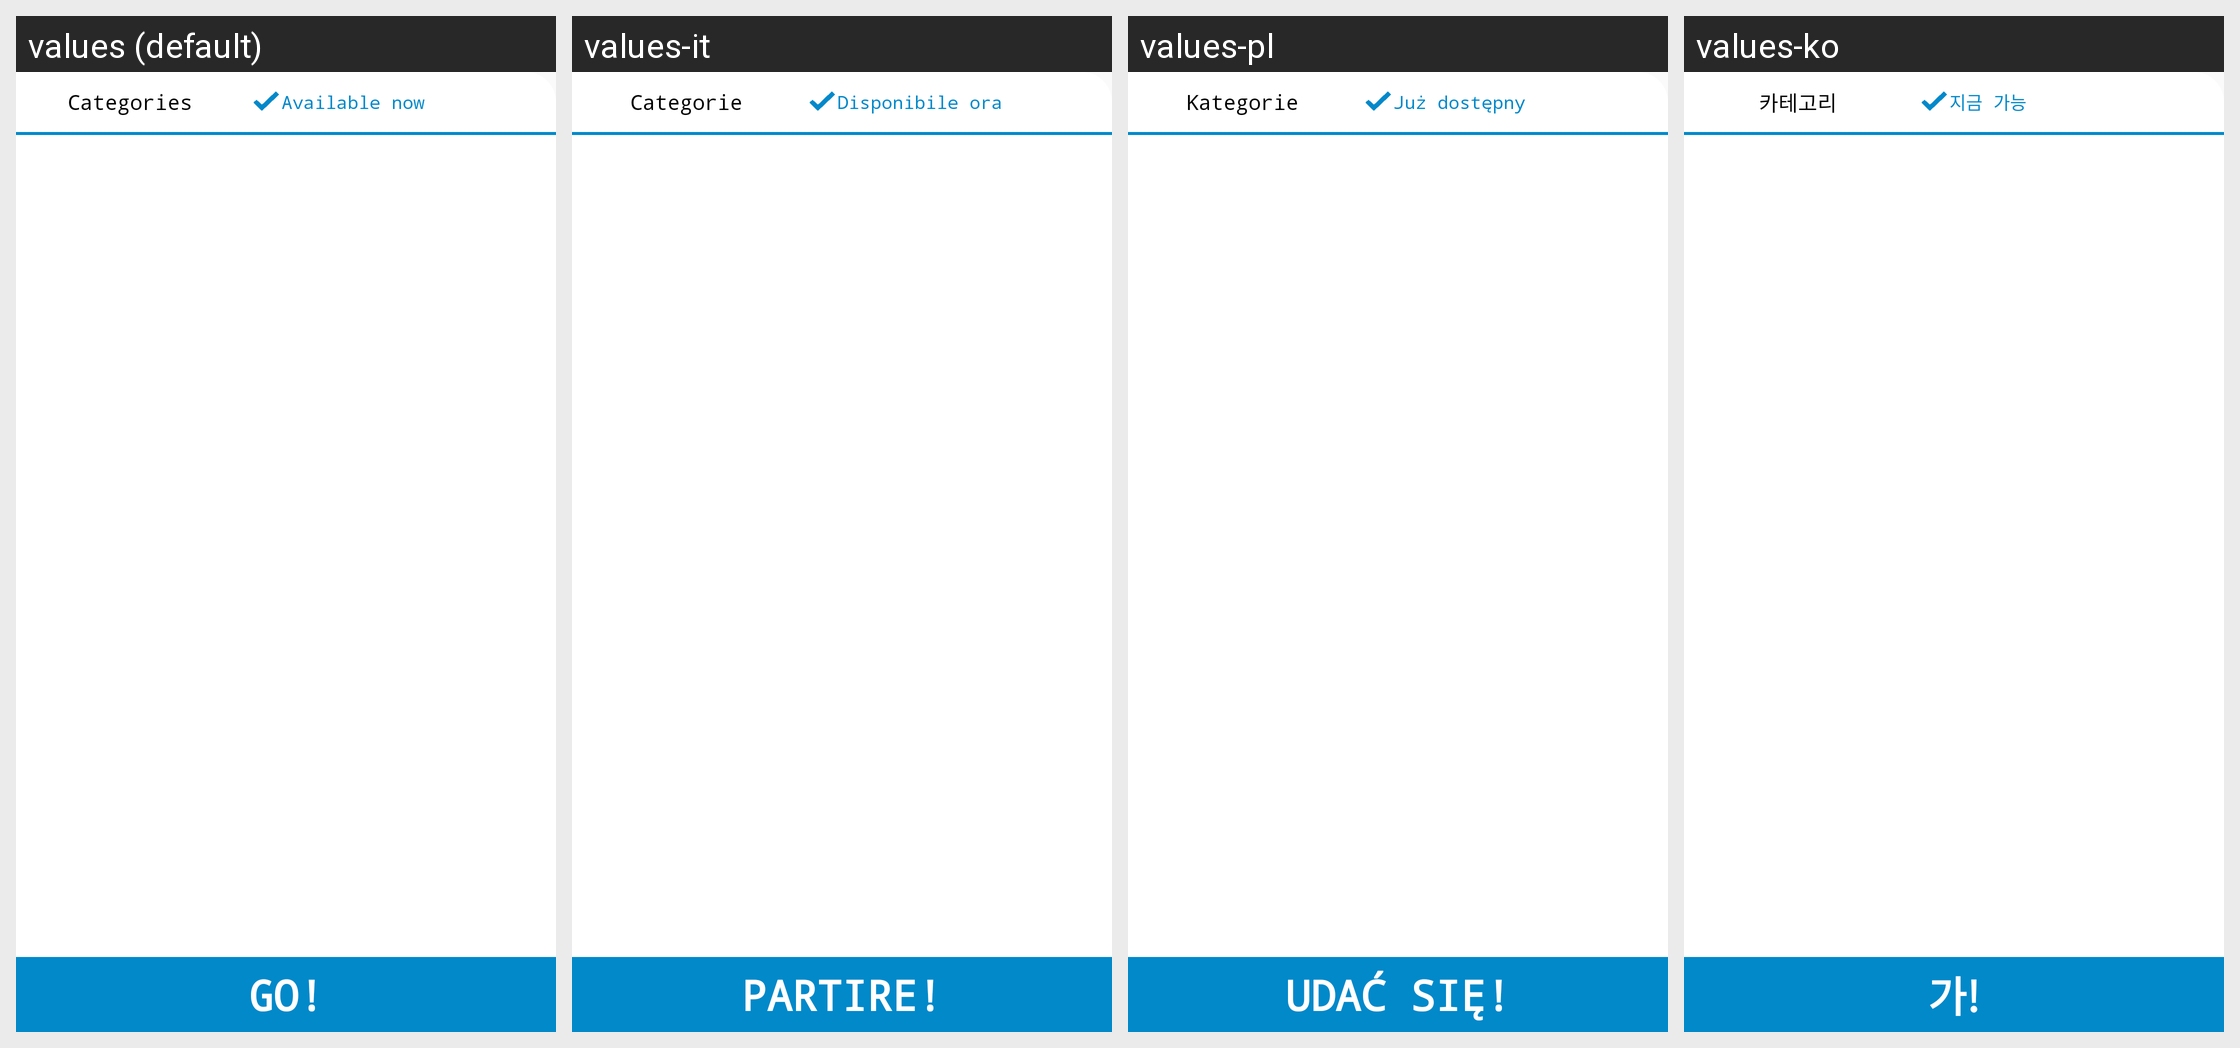

The Android screen above is rendered under several locales of the same app. Produce the string resources it draws, with the default and per-locale values.
Android screen res/layout/fragment_more_menu_drawer.xml rendered under 4 locales, left to right: values (default), values-it, values-pl, values-ko. Device: Nexus 5 (rendered at 1080×1920; each locale shown at half size, 540×960, under a caption strip naming it); theme AppTheme.
Other locales in the repository, not shown: values-ar, values-de, values-el, values-es, values-fr, values-hi, values-iw, values-ja, values-ru, values-th, values-tr, values-zh.
Strings drawn on this screen, with the default value and each locale's value (text and hints the layout hard-codes, and strings that could not be matched under every locale, appear in the picture but are not listed):

categories
  values: Categories
  values-it: Categorie
  values-pl: Kategorie
  values-ko: 카테고리

availablenow
  values: Available now
  values-it: Disponibile ora
  values-pl: Już dostępny
  values-ko: 지금 가능

go
  values: GO!
  values-it: PARTIRE!
  values-pl: UDAĆ SIĘ!
  values-ko: 가!
